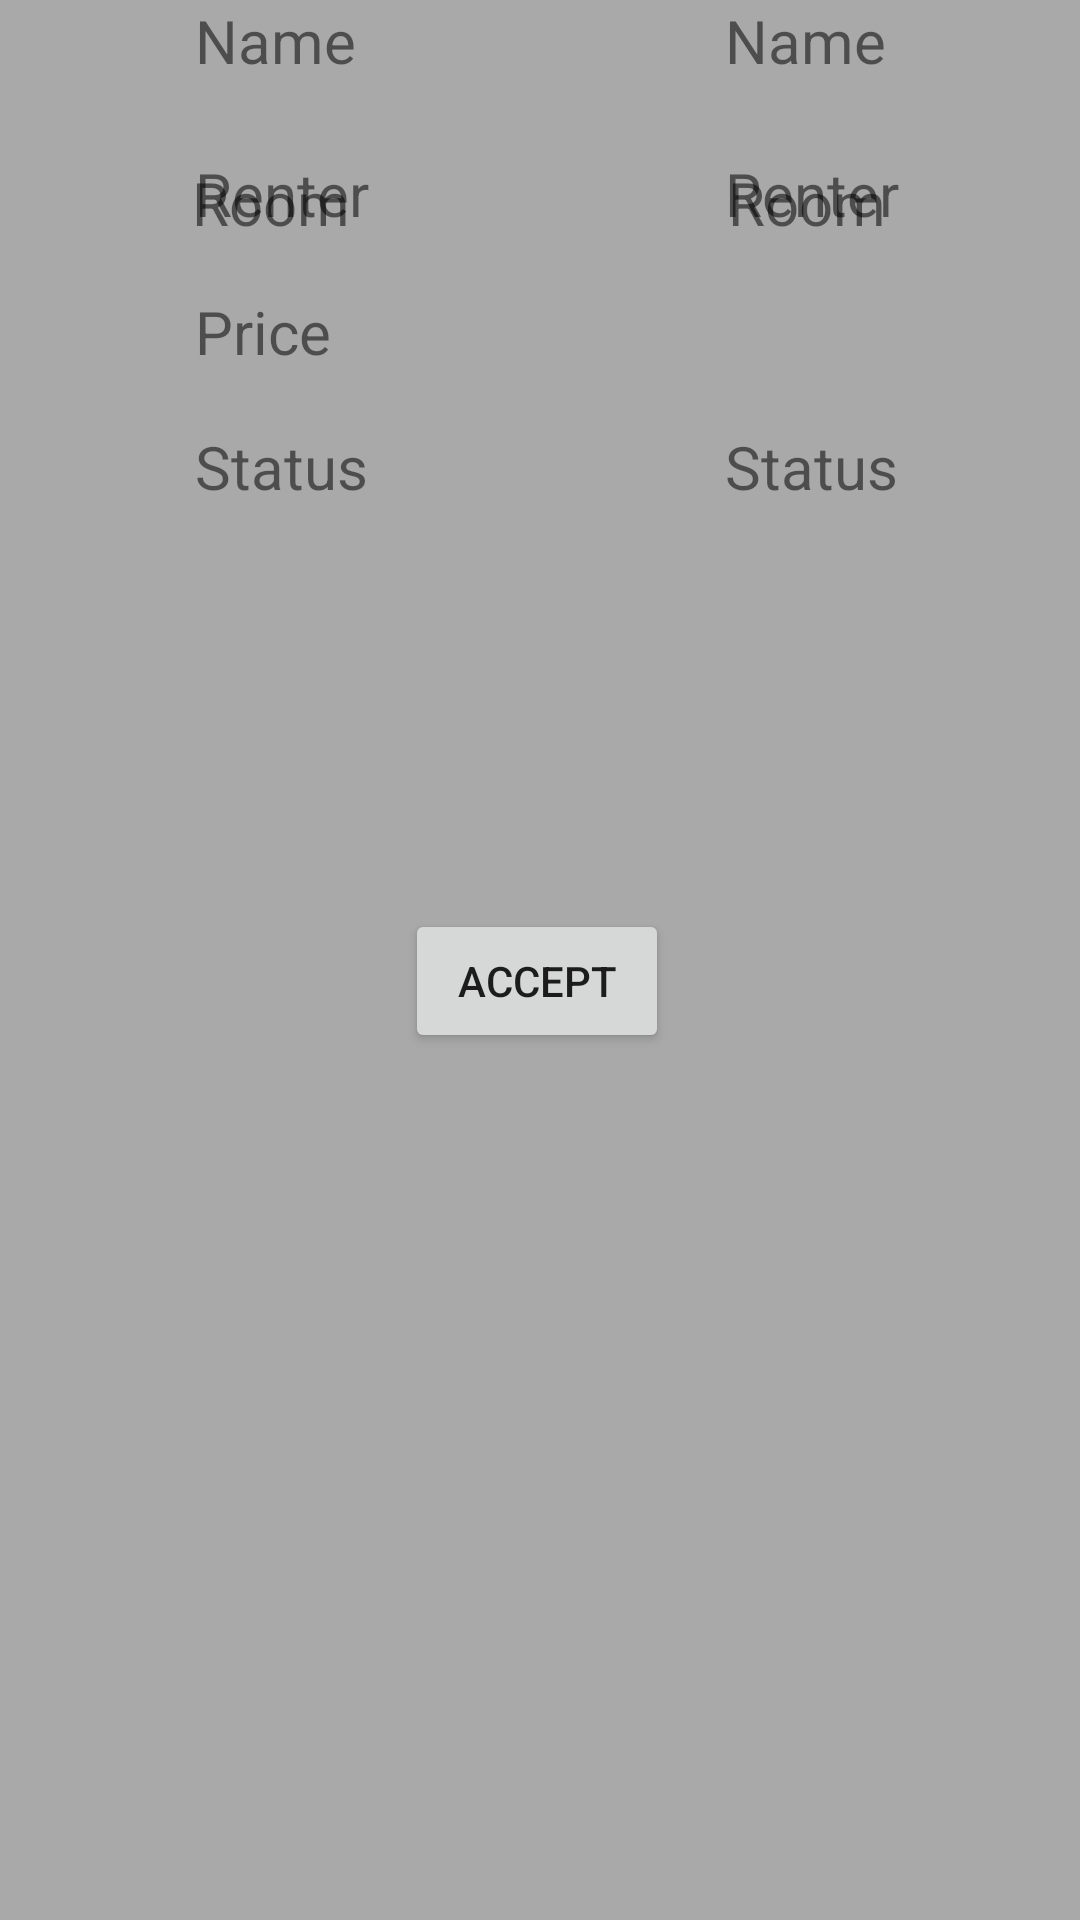

Here is an Android app screen rendered from its layout file. Give the layout XML and the strings, colors and styles it references.
<!-- AndroidManifest.xml: application theme Theme.Jsleepandroid -->
<!-- res/layout/activity_payment_flow.xml -->
<?xml version="1.0" encoding="utf-8"?>
<androidx.constraintlayout.widget.ConstraintLayout xmlns:android="http://schemas.android.com/apk/res/android"
    xmlns:app="http://schemas.android.com/apk/res-auto"
    xmlns:tools="http://schemas.android.com/tools"
    android:layout_width="match_parent"
    android:layout_height="match_parent"
    tools:context=".PaymentFlowActivity"
    android:background="@color/grey">

    <TextView
        android:id="@+id/ownerName"
        android:layout_width="wrap_content"
        android:layout_height="wrap_content"
        android:layout_marginStart="148dp"
        android:layout_marginEnd="90dp"
        android:text="Name"
        android:textSize="20sp"
        app:layout_constraintEnd_toEndOf="parent"
        app:layout_constraintStart_toEndOf="@+id/textView6"
        tools:layout_editor_absoluteY="101dp" />

    <TextView
        android:id="@+id/actualPrices"
        android:layout_width="wrap_content"
        android:layout_height="wrap_content"
        android:layout_marginStart="156dp"
        android:layout_marginTop="19dp"
        android:layout_marginEnd="98dp"
        android:text="Price"
        android:textSize="20sp"
        app:layout_constraintEnd_toEndOf="parent"
        app:layout_constraintStart_toEndOf="@+id/textView9"
        app:layout_constraintTop_toBottomOf="@+id/renterName" />

    <TextView
        android:id="@+id/renterName"
        android:layout_width="wrap_content"
        android:layout_height="wrap_content"
        android:layout_marginStart="144dp"
        android:layout_marginTop="24dp"
        android:layout_marginEnd="86dp"
        android:text="Renter"
        android:textSize="20sp"
        app:layout_constraintEnd_toEndOf="parent"
        app:layout_constraintStart_toEndOf="@+id/textView10"
        app:layout_constraintTop_toBottomOf="@+id/ownerName" />

    <TextView
        android:id="@+id/paidStatus"
        android:layout_width="wrap_content"
        android:layout_height="wrap_content"
        android:layout_marginStart="145dp"
        android:layout_marginTop="18dp"
        android:layout_marginEnd="87dp"
        android:text="Status"
        android:textSize="20sp"
        app:layout_constraintEnd_toEndOf="parent"
        app:layout_constraintStart_toEndOf="@+id/textView11"
        app:layout_constraintTop_toBottomOf="@+id/actualPrices" />

    <TextView
        android:id="@+id/textView9"
        android:layout_width="wrap_content"
        android:layout_height="wrap_content"
        android:layout_marginStart="65dp"
        android:layout_marginTop="19dp"
        android:text="Price"
        android:textSize="20sp"
        app:layout_constraintStart_toStartOf="parent"
        app:layout_constraintTop_toBottomOf="@+id/textView10" />

    <TextView
        android:id="@+id/textView6"
        android:layout_width="wrap_content"
        android:layout_height="wrap_content"
        android:layout_marginStart="65dp"
        android:text="Name"
        android:textSize="20sp"
        app:layout_constraintStart_toStartOf="parent"
        tools:layout_editor_absoluteY="101dp" />

    <TextView
        android:id="@+id/textView1000"
        android:layout_width="wrap_content"
        android:layout_height="wrap_content"
        android:layout_marginStart="64dp"
        android:layout_marginTop="54dp"
        android:text="Room"
        android:textSize="20sp"
        app:layout_constraintStart_toStartOf="parent"
        app:layout_constraintTop_toTopOf="parent" />

    <TextView
        android:id="@+id/roomName"
        android:layout_width="wrap_content"
        android:layout_height="wrap_content"
        android:layout_marginStart="151dp"
        android:layout_marginTop="54dp"
        android:layout_marginEnd="90dp"
        android:text="Room"
        android:textSize="20sp"
        app:layout_constraintEnd_toEndOf="parent"
        app:layout_constraintStart_toEndOf="@+id/textView1000"
        app:layout_constraintTop_toTopOf="parent" />

    <TextView
        android:id="@+id/textView11"
        android:layout_width="wrap_content"
        android:layout_height="wrap_content"
        android:layout_marginStart="65dp"
        android:layout_marginTop="18dp"
        android:text="Status"
        android:textSize="20sp"
        app:layout_constraintStart_toStartOf="parent"
        app:layout_constraintTop_toBottomOf="@+id/textView9" />

    <TextView
        android:id="@+id/textView10"
        android:layout_width="wrap_content"
        android:layout_height="wrap_content"
        android:layout_marginStart="65dp"
        android:layout_marginTop="24dp"
        android:text="Renter"
        android:textSize="20sp"
        app:layout_constraintStart_toStartOf="parent"
        app:layout_constraintTop_toBottomOf="@+id/textView6" />

    <Button
        android:id="@+id/acceptRoomPayment"
        android:layout_width="wrap_content"
        android:layout_height="wrap_content"
        android:layout_marginStart="158dp"
        android:layout_marginTop="303dp"
        android:layout_marginEnd="160dp"
        android:text="Accept"
        app:layout_constraintEnd_toEndOf="parent"
        app:layout_constraintStart_toStartOf="parent"
        app:layout_constraintTop_toTopOf="parent" />

    <Button
        android:id="@+id/cancelRoomPayment"
        android:layout_width="wrap_content"
        android:layout_height="wrap_content"
        android:layout_marginStart="158dp"
        android:layout_marginTop="24dp"
        android:layout_marginEnd="160dp"
        android:layout_marginBottom="308dp"
        android:text="Cancel"
        app:layout_constraintBottom_toBottomOf="parent"
        app:layout_constraintEnd_toEndOf="parent"
        app:layout_constraintStart_toStartOf="parent"
        app:layout_constraintTop_toBottomOf="@+id/acceptRoomPayment" />
</androidx.constraintlayout.widget.ConstraintLayout>
<!-- resources referenced by this layout -->
<resources>
  <color name="grey">#a9a9a9</color>
  <style name="Theme.Jsleepandroid" parent="Theme.MaterialComponents.DayNight.DarkActionBar">
          
          <item name="colorPrimary">@color/black</item>
          <item name="colorPrimaryVariant">@color/white</item>
          <item name="colorOnPrimary">@color/grey</item>
          
          <item name="colorSecondary">@color/teal_200</item>
          <item name="colorSecondaryVariant">@color/teal_700</item>
          <item name="colorOnSecondary">@color/black</item>
          
          <item name="android:statusBarColor">?attr/colorPrimaryVariant</item>
          
      </style>
  <color name="black">#FF000000</color>
  <color name="white">#FFFFFFFF</color>
  <color name="teal_200">#FF03DAC5</color>
  <color name="teal_700">#FF018786</color>
</resources>
